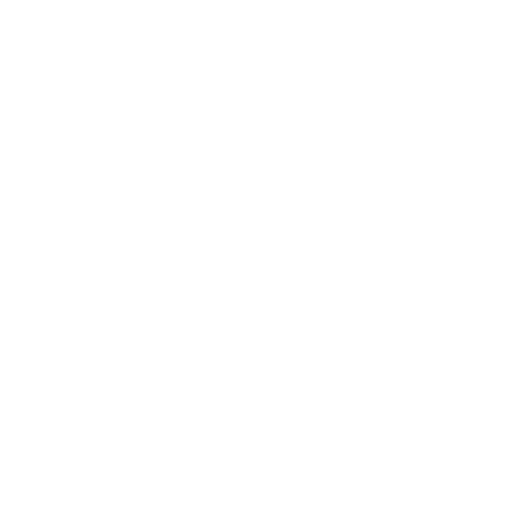
t = 0.00 s
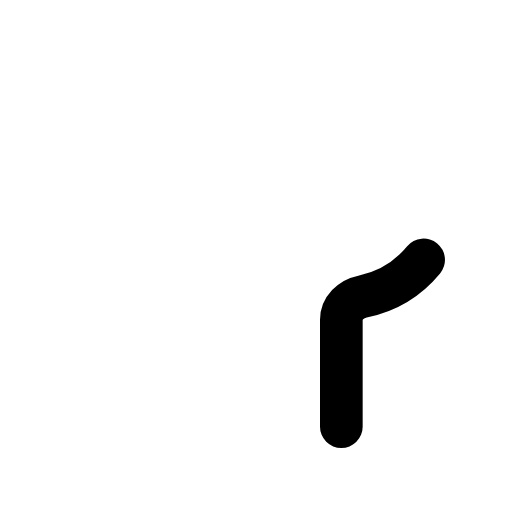
t = 0.13 s
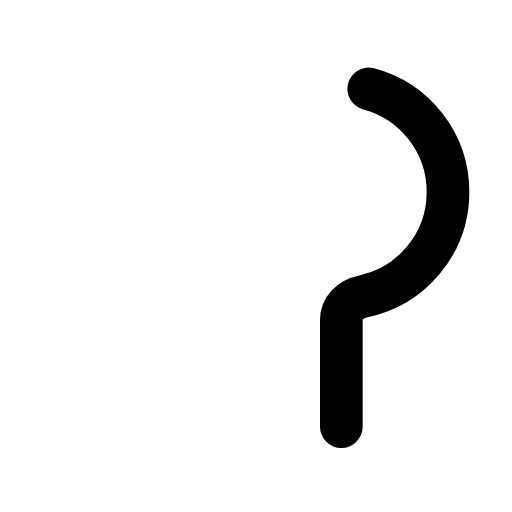
t = 0.25 s
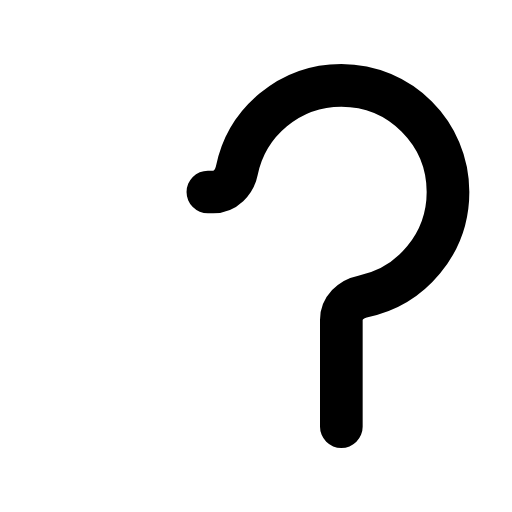
t = 0.38 s
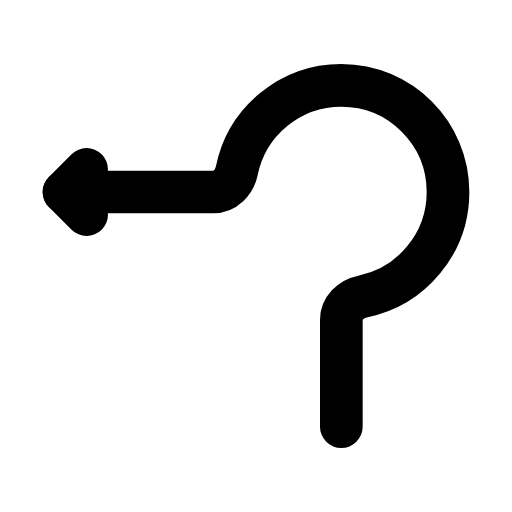
t = 0.55 s
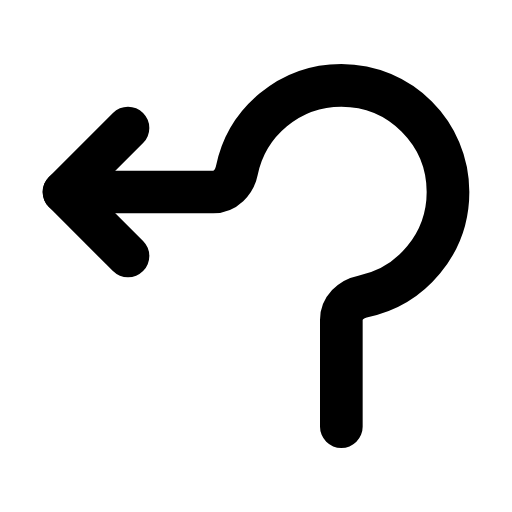
t = 0.70 s

The animated SVG that drew these frames (rendered in a browser with its animation timeline set to each time). Animation: 3 SMIL elements (animate=2,set=1); one cycle of 0.70 s.

<svg xmlns="http://www.w3.org/2000/svg" width="24" height="24" viewBox="0 0 24 24">
    <g fill="none" stroke="currentColor" stroke-width="2" stroke-linecap="round" stroke-linejoin="round">
        <path
            d="M16 20V15C16 14.4477 16.4522 14.0104 16.9936 13.9013C19.279 13.4405 21 11.4212 21 9C21 6.23858 18.7614 4 16 4C13.5788 4 11.5595 5.72096 11.0987 8.00638C10.9896 8.54777 10.5523 9 10 9H3"
            stroke-dasharray="40" stroke-dashoffset="40">
            <animate attributeName="stroke-dashoffset" values="40;0" dur="0.5s" fill="freeze"/>
        </path>
        <path d="M3 9l3 -3M3 9l3 3" opacity="0" stroke-dasharray="6" stroke-dashoffset="6">
            <set attributeName="opacity" to="1" begin="0.5s"/>
            <animate attributeName="stroke-dashoffset" values="6;0" begin="0.5s" dur="0.2s" fill="freeze"/>
        </path>
    </g>
</svg>
